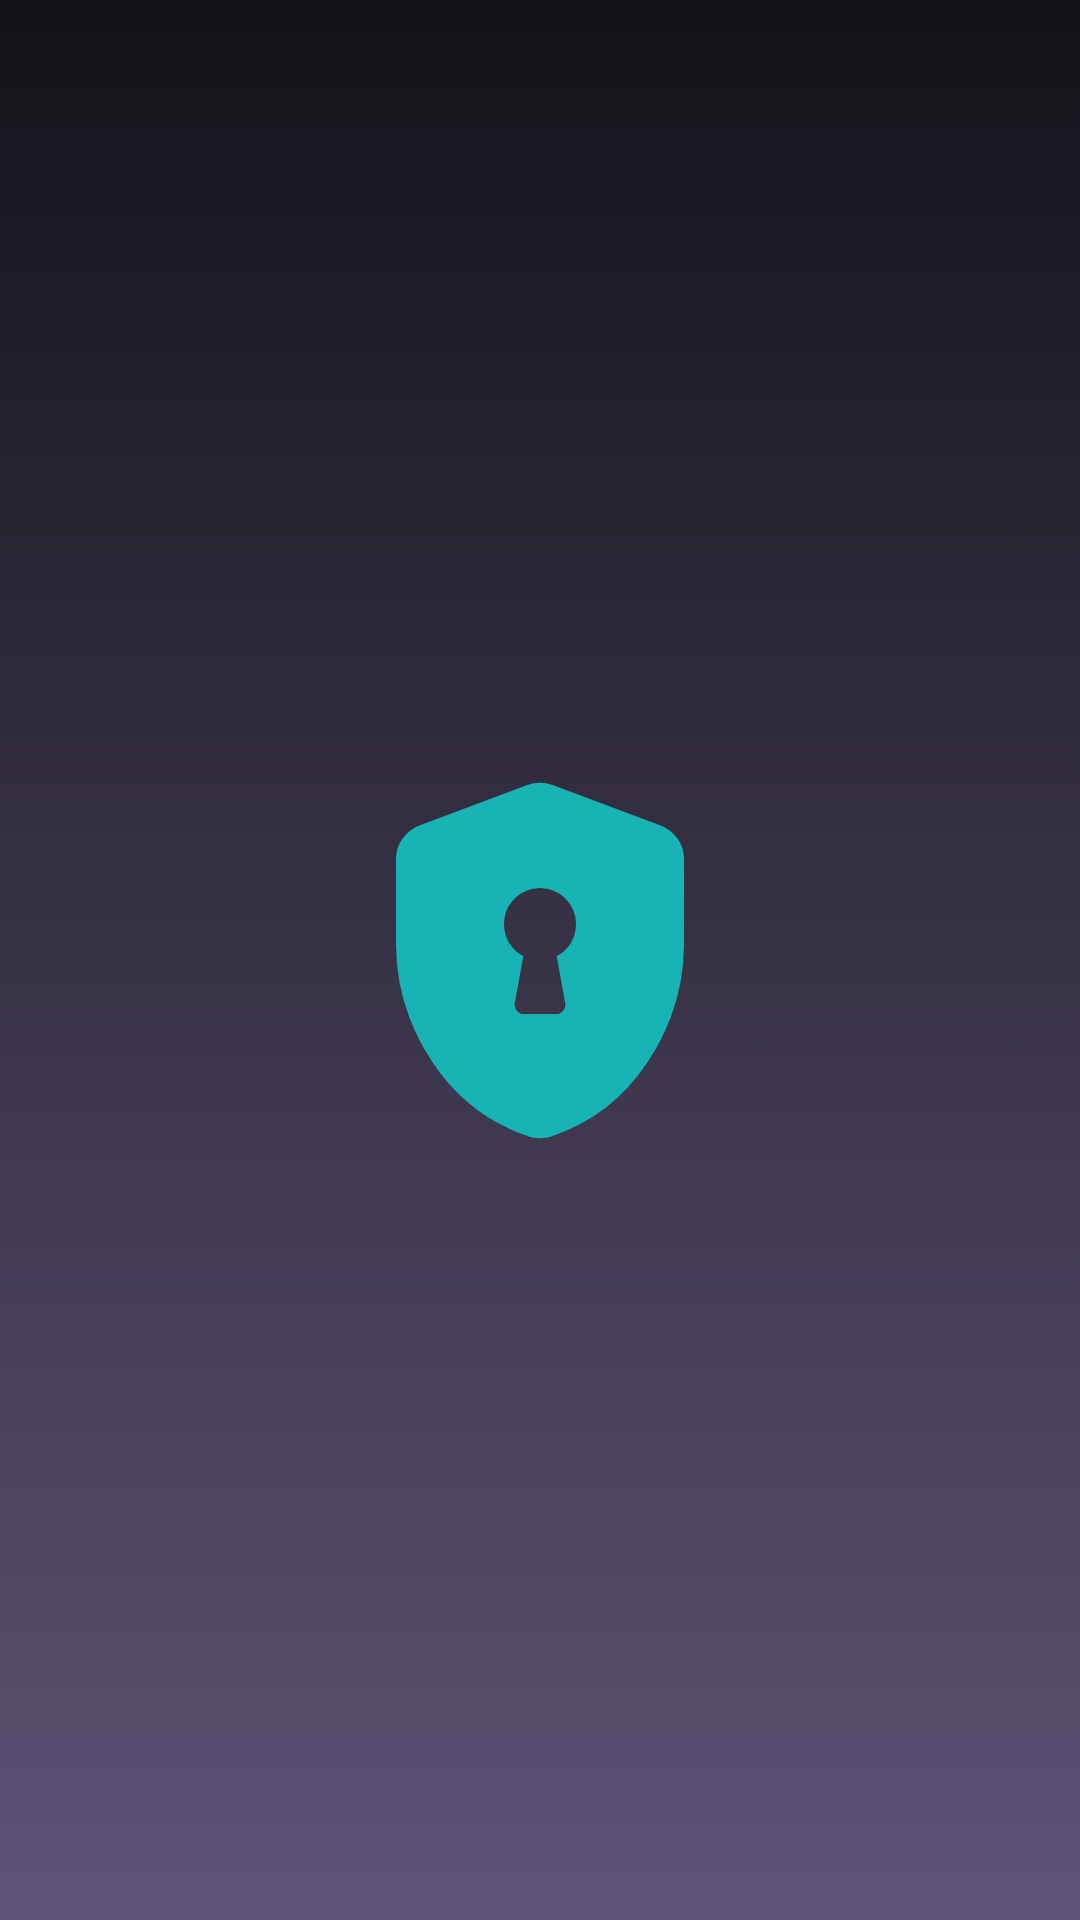

Produce the Android XML layout that renders to this screen, including the resource entries it uses.
<!-- AndroidManifest.xml: application theme Theme.Learncrypto -->
<!-- res/layout/activity_splash.xml -->
<?xml version="1.0" encoding="utf-8"?>
<androidx.constraintlayout.widget.ConstraintLayout xmlns:android="http://schemas.android.com/apk/res/android"
    xmlns:app="http://schemas.android.com/apk/res-auto"
    xmlns:tools="http://schemas.android.com/tools"
    android:layout_width="match_parent"
    android:layout_height="match_parent"
    tools:context=".SplashActivity">

    <ImageView
        android:layout_width="match_parent"
        android:layout_height="match_parent"
        android:contentDescription="@string/app_name"
        android:src="@drawable/splash_screen_background"
        android:scaleType="centerCrop"
        app:layout_constraintBottom_toBottomOf="parent"
        app:layout_constraintEnd_toEndOf="parent"
        app:layout_constraintStart_toStartOf="parent"
        app:layout_constraintTop_toTopOf="parent" />

</androidx.constraintlayout.widget.ConstraintLayout>
<!-- resources referenced by this layout -->
<resources>
  <!-- drawable splash_screen_background: png bitmap (drawable, 62756 bytes) -->
  <string name="app_name">learn crypto</string>
  <style name="Theme.Learncrypto" parent="Base.Theme.Learncrypto" />
  <style name="Base.Theme.Learncrypto" parent="Theme.Material3.Dark.NoActionBar">
          
          
      </style>
</resources>
